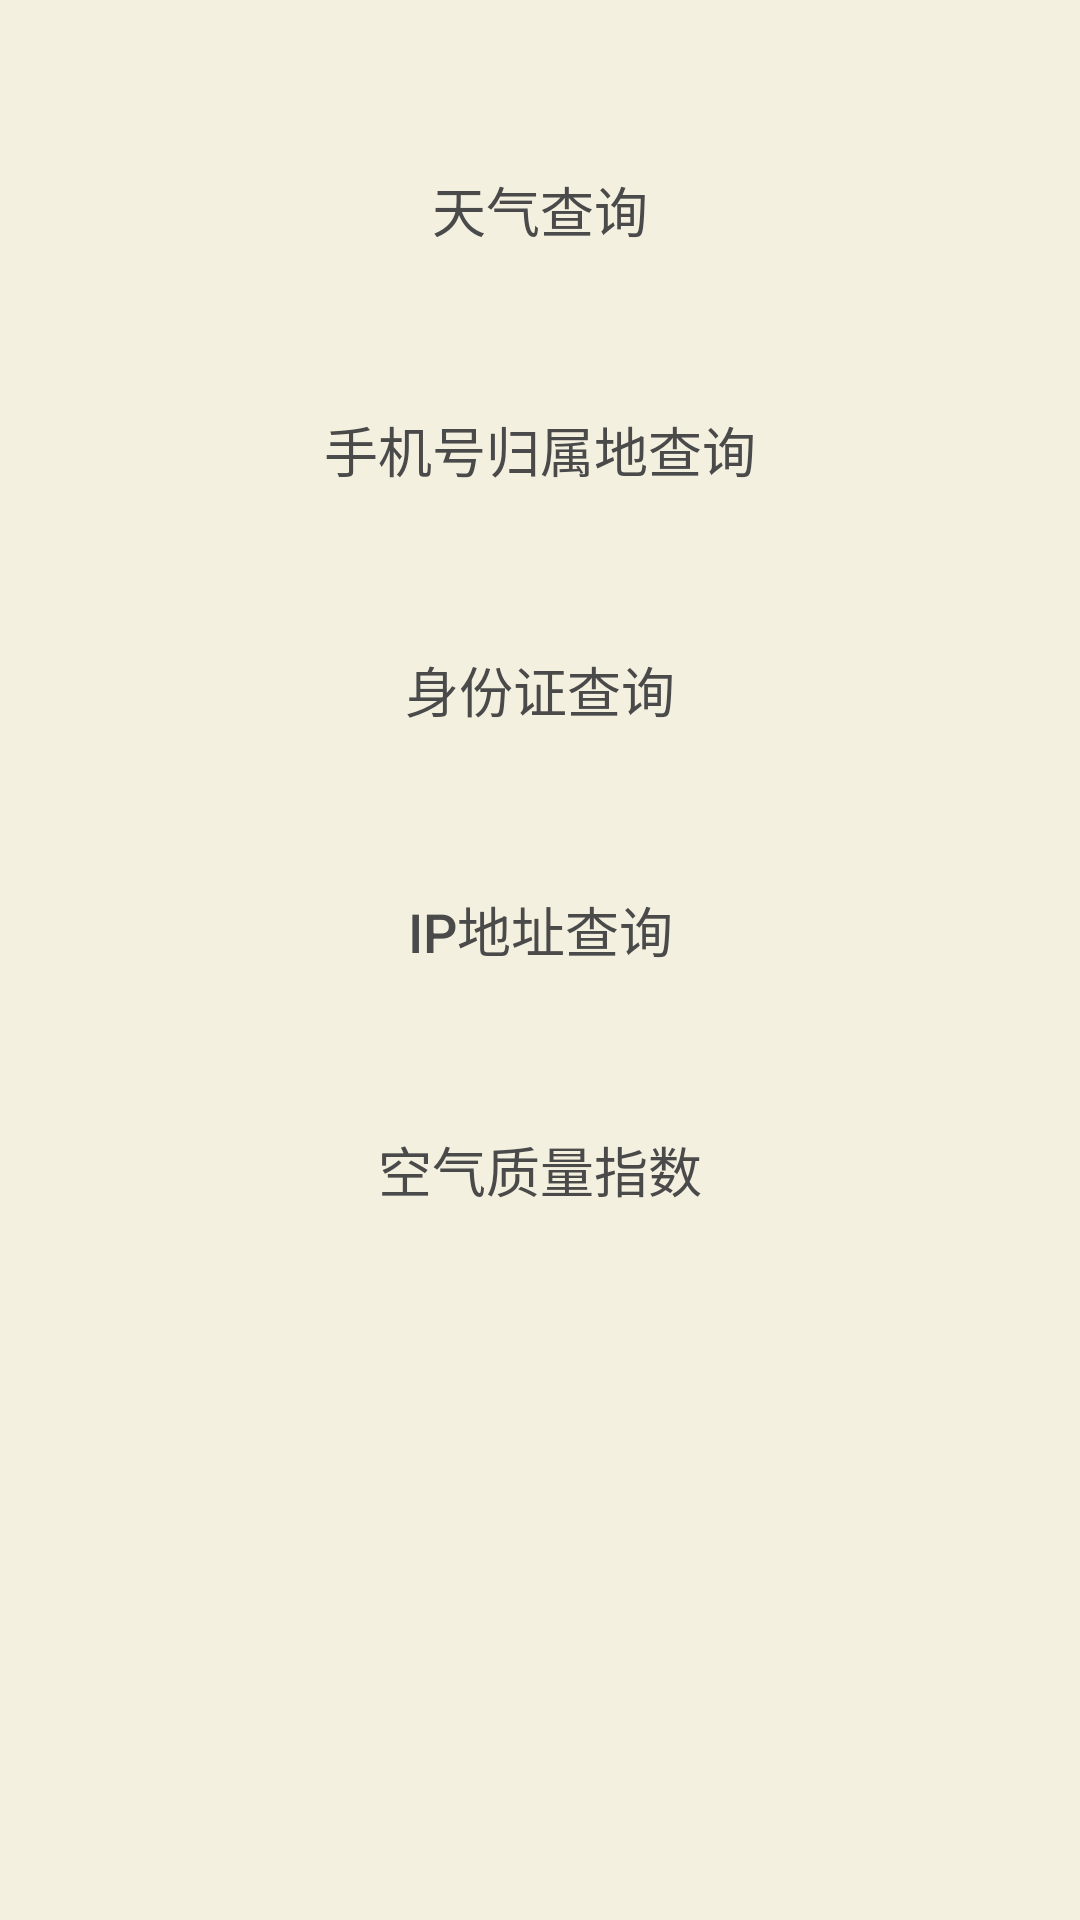

Write the Android layout XML for this screen, with the resource values it uses.
<!-- AndroidManifest.xml: application theme AppTheme -->
<!-- res/layout/activity_main.xml -->
<?xml version="1.0" encoding="utf-8"?>
<LinearLayout xmlns:android="http://schemas.android.com/apk/res/android"
    android:layout_width="match_parent"
    android:layout_height="match_parent"
    android:background="@color/background"
    android:gravity="center_horizontal"
    android:padding="30dp"
    android:orientation="vertical">

    <ScrollView
        android:layout_width="match_parent"
        android:layout_height="wrap_content">

        <LinearLayout
            android:layout_width="match_parent"
            android:layout_height="wrap_content"
            android:orientation="vertical">

            <Button
                android:id="@+id/bt_weather"
                style="@style/ButtonMain"
                android:text="天气查询" />

            <Button
                android:id="@+id/bt_mobile_attribution"
                style="@style/ButtonMain"
                android:text="手机号归属地查询" />

            <Button
                android:id="@+id/bt_id_card"
                style="@style/ButtonMain"
                android:text="身份证查询" />

            <Button
                android:id="@+id/bt_ip_address"
                style="@style/ButtonMain"
                android:text="ip地址查询" />

            <Button
                android:id="@+id/bt_air_quality"
                style="@style/ButtonMain"
                android:text="空气质量指数" />

        </LinearLayout>

    </ScrollView>

</LinearLayout>
<!-- resources referenced by this layout -->
<resources>
  <color name="background">#f4f0df</color>
  <style name="ButtonMain">
          <item name="android:layout_width">match_parent</item>
          <item name="android:layout_height">50dp</item>
          <item name="android:layout_marginTop">15dp</item>
          <item name="android:layout_marginBottom">15dp</item>
          <item name="android:background">@drawable/selector_btn_02</item>
          <item name="android:textColor">@color/black</item>
          <item name="android:textSize">18sp</item>
      </style>
  <style name="AppTheme" parent="Theme.AppCompat.Light.DarkActionBar">
          
      </style>
  <!-- drawable selector_btn_02 (drawable) -->
  <?xml version="1.0" encoding="utf-8"?>
  <selector xmlns:android="http://schemas.android.com/apk/res/android">
      <item android:drawable="@drawable/btn_02_n" android:state_pressed="false"/>
      <item android:drawable="@drawable/btn_02_h" android:state_pressed="true"/>
  </selector>
  <color name="black">#4a4a4a</color>
</resources>
